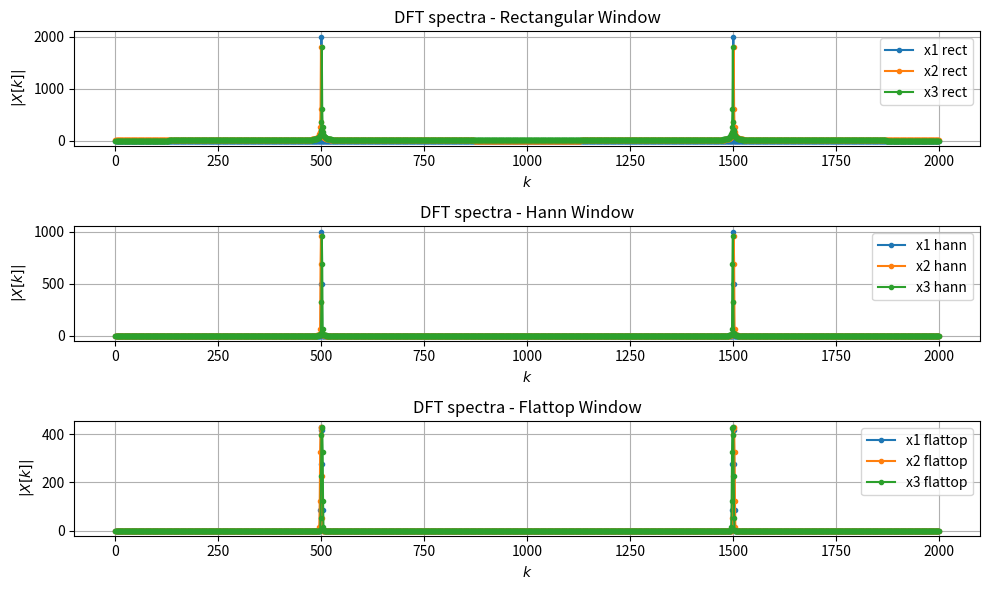

The script that saved this image:
import numpy as np
import matplotlib.pyplot as plt
from numpy.fft import fft

from scipy.signal.windows import hann, flattop

f1 = 300 # Hz
f2 = 300.25 # Hz
f3 = 299.75  # Hz
fs = 400 # Hz
N = 2000
k = np.arange(N)
xkMax = 2
x1 = xkMax * np.sin(2 * np.pi * f1 / fs * k)
x2 = xkMax * np.sin(2 * np.pi * f2 / fs * k)
x3 = xkMax * np.sin(2 * np.pi * f3 / fs * k)

wrect = np.ones(N)
whann = hann(N, sym=False)
wflattop = flattop(N, sym=False)

X1wrect = fft(x1 * wrect)
X2wrect = fft(x2 * wrect)
X3wrect = fft(x3 * wrect)
X1whann = fft(x1 * whann)
X2whann = fft(x2 * whann)
X3whann = fft(x3 * whann)
X1wflattop = fft(x1 * wflattop)
X2wflattop = fft(x2 * wflattop)
X3wflattop = fft(x3 * wflattop)

# wykresy
plt.figure(figsize=(10, 6))

plt.subplot(3, 1, 1)
plt.plot(np.abs(X1wrect), 'C0o-', ms=3, label='x1 rect')
plt.plot(np.abs(X2wrect), 'C1o-', ms=3, label='x2 rect')
plt.plot(np.abs(X3wrect), 'C2o-', ms=3, label='x3 rect')
plt.xlabel(r'$k$')
plt.ylabel(r'$|X[k]|$')
plt.title('DFT spectra - Rectangular Window')
plt.legend()
plt.grid(True)

plt.subplot(3, 1, 2)
plt.plot(np.abs(X1whann), 'C0o-', ms=3, label='x1 hann')
plt.plot(np.abs(X2whann), 'C1o-', ms=3, label='x2 hann')
plt.plot(np.abs(X3whann), 'C2o-', ms=3, label='x3 hann')
plt.xlabel(r'$k$')
plt.ylabel(r'$|X[k]|$')
plt.title('DFT spectra - Hann Window')
plt.legend()
plt.grid(True)

plt.subplot(3, 1, 3)
plt.plot(np.abs(X1wflattop), 'C0o-', ms=3, label='x1 flattop')
plt.plot(np.abs(X2wflattop), 'C1o-', ms=3, label='x2 flattop')
plt.plot(np.abs(X3wflattop), 'C2o-', ms=3, label='x3 flattop')
plt.xlabel(r'$k$')
plt.ylabel(r'$|X[k]|$')
plt.title('DFT spectra - Flattop Window')
plt.legend()
plt.grid(True)

plt.tight_layout()
plt.show()
